Labelled photos from "dataset_split", an image-classification folder in zabilaww/Kesegaran. The possible labels are: segar, tidak segar.

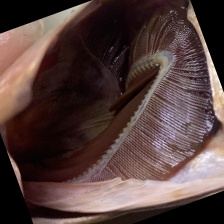
Label: tidak segar

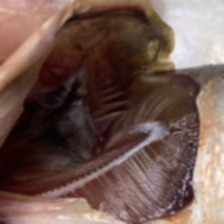
Label: tidak segar

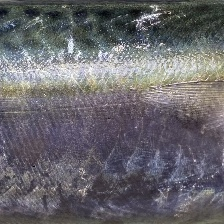
Label: segar

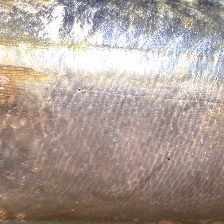
Label: tidak segar

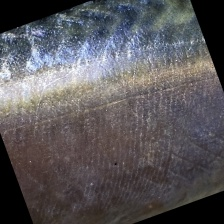
Label: segar

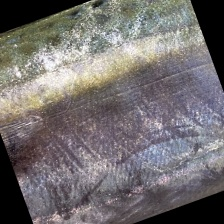
Label: segar
